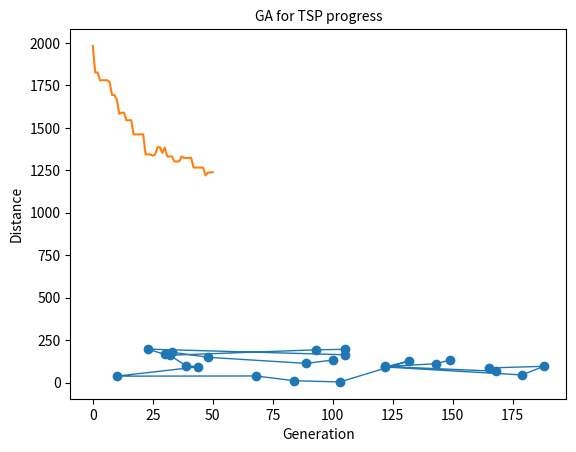

The matplotlib source for this figure:
import numpy as np, random, operator, pandas as pd, matplotlib.pyplot as plt
import matplotlib

class City:
    def __init__(self, x, y):
        self.x = x
        self.y = y
        
    def distance(self, city):
        xDis = abs(self.x - city.x)
        yDis = abs(self.y - city.y)
        distance = np.sqrt((xDis ** 2) + (yDis ** 2))
        return distance
    
    def __repr__(self):
        return "(" + str(self.x) + "," + str(self.y) + ")"
    

class Fitness:
    def __init__(self, route):
        self.route = route
        self.distance = 0
        self.fitness= 0.0
        
    def routeDistance(self):
        if self.distance ==0:
            pathDistance = 0
            for i in range(0, len(self.route)):
                fromCity = self.route[i]
                toCity = None
                if i + 1 < len(self.route):
                    toCity = self.route[i + 1]
                else:
                    toCity = self.route[0]
                pathDistance += fromCity.distance(toCity)
            self.distance = pathDistance
        return self.distance
    
    def routeFitness(self):
        if self.fitness == 0:
            self.fitness = 1 / float(self.routeDistance())
        return self.fitness


def createRoute(cityList):
    route = random.sample(cityList, len(cityList))
    return route


def initialPopulation(popSize, cityList):
    population = []
    for i in range(0, popSize):
        population.append(createRoute(cityList))
    return population

def rankRoutes(population):
    fitnessResults = {}
    for i in range(0,len(population)):
        fitnessResults[i] = Fitness(population[i]).routeFitness()
    return sorted(fitnessResults.items(), key = operator.itemgetter(1), reverse = True)

def selection(popRanked, eliteSize):
    selectionResults = []
    df = pd.DataFrame(np.array(popRanked), columns=["Index","Fitness"])
    df['cum_sum'] = df.Fitness.cumsum()
    df['cum_perc'] = 100*df.cum_sum/df.Fitness.sum()
    for i in range(0, eliteSize):
        selectionResults.append(popRanked[i][0])
    for i in range(0, len(popRanked) - eliteSize):
        pick = 100*random.random()
        for i in range(0, len(popRanked)):
            if pick <= df.iat[i,3]:
                selectionResults.append(popRanked[i][0])
                break
    return selectionResults

def matingPool(population, selectionResults):
    matingpool = []
    for i in range(0, len(selectionResults)):
        index = selectionResults[i]
        matingpool.append(population[index])
    return matingpool

def crossover(parent1, parent2):
    child = []
    childP1 = []
    childP2 = []
    geneA = int(random.random() * len(parent1))
    geneB = int(random.random() * len(parent1))
    startGene = min(geneA, geneB)
    endGene = max(geneA, geneB)
    for i in range(startGene, endGene):
        childP1.append(parent1[i])
    childP2 = [item for item in parent2 if item not in childP1]
    child = childP1 + childP2
    return child

def crossoverPopulation(matingpool, eliteSize):
    children = []
    length = len(matingpool) - eliteSize
    pool = random.sample(matingpool, len(matingpool))
    for i in range(0,eliteSize):
        children.append(matingpool[i])
    for i in range(0, length):
        child = crossover(pool[i], pool[len(matingpool)-i-1])
        children.append(child)
    return children

def mutate(individual, mutationRate):
    for swapped in range(len(individual)):
        if(random.random() < mutationRate):
            swapWith = int(random.random() * len(individual))
            city1 = individual[swapped]
            city2 = individual[swapWith]
            individual[swapped] = city2
            individual[swapWith] = city1
    return individual


def nextGeneration(currentGen, eliteSize, mutationRate):
    popRanked = rankRoutes(currentGen)
    selectionResults = selection(popRanked, eliteSize)
    matingpool = matingPool(currentGen, selectionResults)
    children = crossoverPopulation(matingpool, eliteSize)
    nextGen = []
    for ind in range(0, len(children)):
        mutatedInd = mutate(children[ind], mutationRate)
        nextGen.append(mutatedInd)
    return nextGen

def GA(population, popSize, eliteSize, mutationRate, generations):
    pop = initialPopulation(popSize, population)
    print("Initial distance: " + str(1 / rankRoutes(pop)[0][1]))
    for i in range(0, generations):
        pop = nextGeneration(pop, eliteSize, mutationRate)
    print("Final distance: " + str(1 / rankRoutes(pop)[0][1]))
    bestRouteIndex = rankRoutes(pop)[0][0]
    bestRoute = pop[bestRouteIndex]
    print(bestRoute)
    draw_line(bestRoute)
    return bestRoute

def GAPlot(population, popSize, eliteSize, mutationRate, generations):
    pop = initialPopulation(popSize, population)
    progress = []
    progress.append(1 / rankRoutes(pop)[0][1])
    for i in range(0, generations):
        pop = nextGeneration(pop, eliteSize, mutationRate)
        progress.append(1 / rankRoutes(pop)[0][1])
    plt.plot(progress)
    plt.title("GA for TSP progress", fontsize=10)
    plt.ylabel("Distance", fontsize=10)
    plt.xlabel("Generation", fontsize=10)
    plt.show()


# Draw multiple points.
def draw_multiple_points(coord_list):
    for i in range(0,len(coord_list)):
        plt.scatter(coord_list[i].x, coord_list[i].y, s=10)
    plt.title("City Coord ", fontsize=10)
    plt.xlabel("x Coord", fontsize=10)
    plt.ylabel("y Coord", fontsize=10)
    plt.show()




# Plot a line based on the x and y axis value list.
def draw_line(coord_list):
    lenList = len(coord_list)
    x_number_values = []
    y_number_values = []
    for i in range(0,lenList):
        x_number_values.append(coord_list[i].x)
        y_number_values.append(coord_list[i].y)
    plt.plot(x_number_values, y_number_values, 'o-' , linewidth=1)
    plt.title("Best Route", fontsize=10)
    plt.xlabel("x Coord", fontsize=10)
    plt.ylabel("y Coord", fontsize=10)
    plt.show()  


if __name__ == "__main__":
    #GA Parameters
    popSize=100
    eliteSize=20
    mutationRate=0.01
    generations=50
    cityList = []
    num_city = 25

    #Route Plan
    for i in range(0,num_city):
        newCity = City(x=int(random.random() * 200), y=int(random.random() * 200))
        cityList.append(newCity)

    print("city list:",cityList)
    draw_multiple_points(cityList)

    #Start GA procedure
    GA(population=cityList,
       popSize=popSize,
       eliteSize=eliteSize,
       mutationRate=mutationRate,
       generations=generations)
    
    #Plot GA procedure
    GAPlot(population=cityList,
           popSize=popSize,
           eliteSize=eliteSize,
           mutationRate=mutationRate,
           generations=generations)





